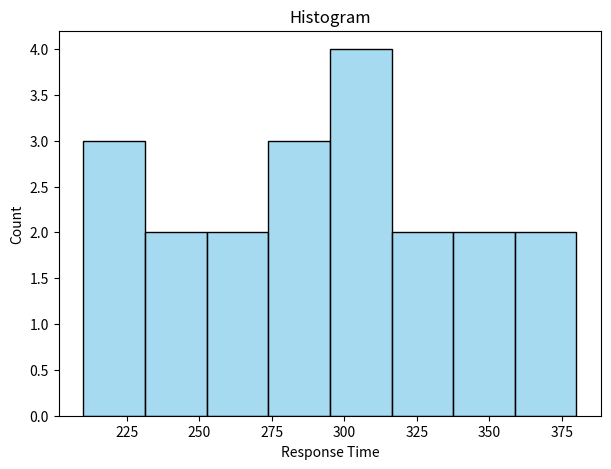
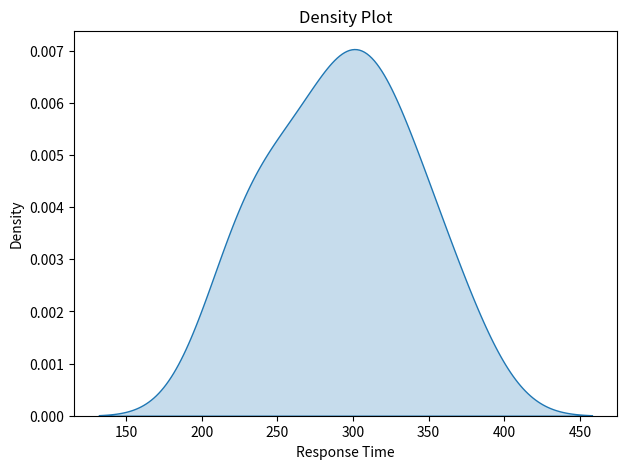

These figures' Python source, in order:
import pandas as pd
import seaborn as sns
import matplotlib.pyplot as plt
from scipy.stats import skew

response=[210,225,230,240,250,260,270,280,285,290,
300,305,310,315,320,330,340,350,360,380]

df=pd.DataFrame({'Response Time':response})

# Histogram
plt.figure(figsize=(7,5))
sns.histplot(df['Response Time'],bins=8,color='skyblue')
plt.title("Histogram")
plt.show()

# Density Plot
plt.figure(figsize=(7,5))
sns.kdeplot(df['Response Time'],fill=True)
plt.title("Density Plot")
plt.show()

s=skew(response)

if s>0:
    print("Distribution: Positively Skewed")
elif s<0:
    print("Distribution: Negatively Skewed")
else:
    print("Symmetric")

print("Common Range: 250-320 ms")
print("Density plot better represents smooth distribution.")
